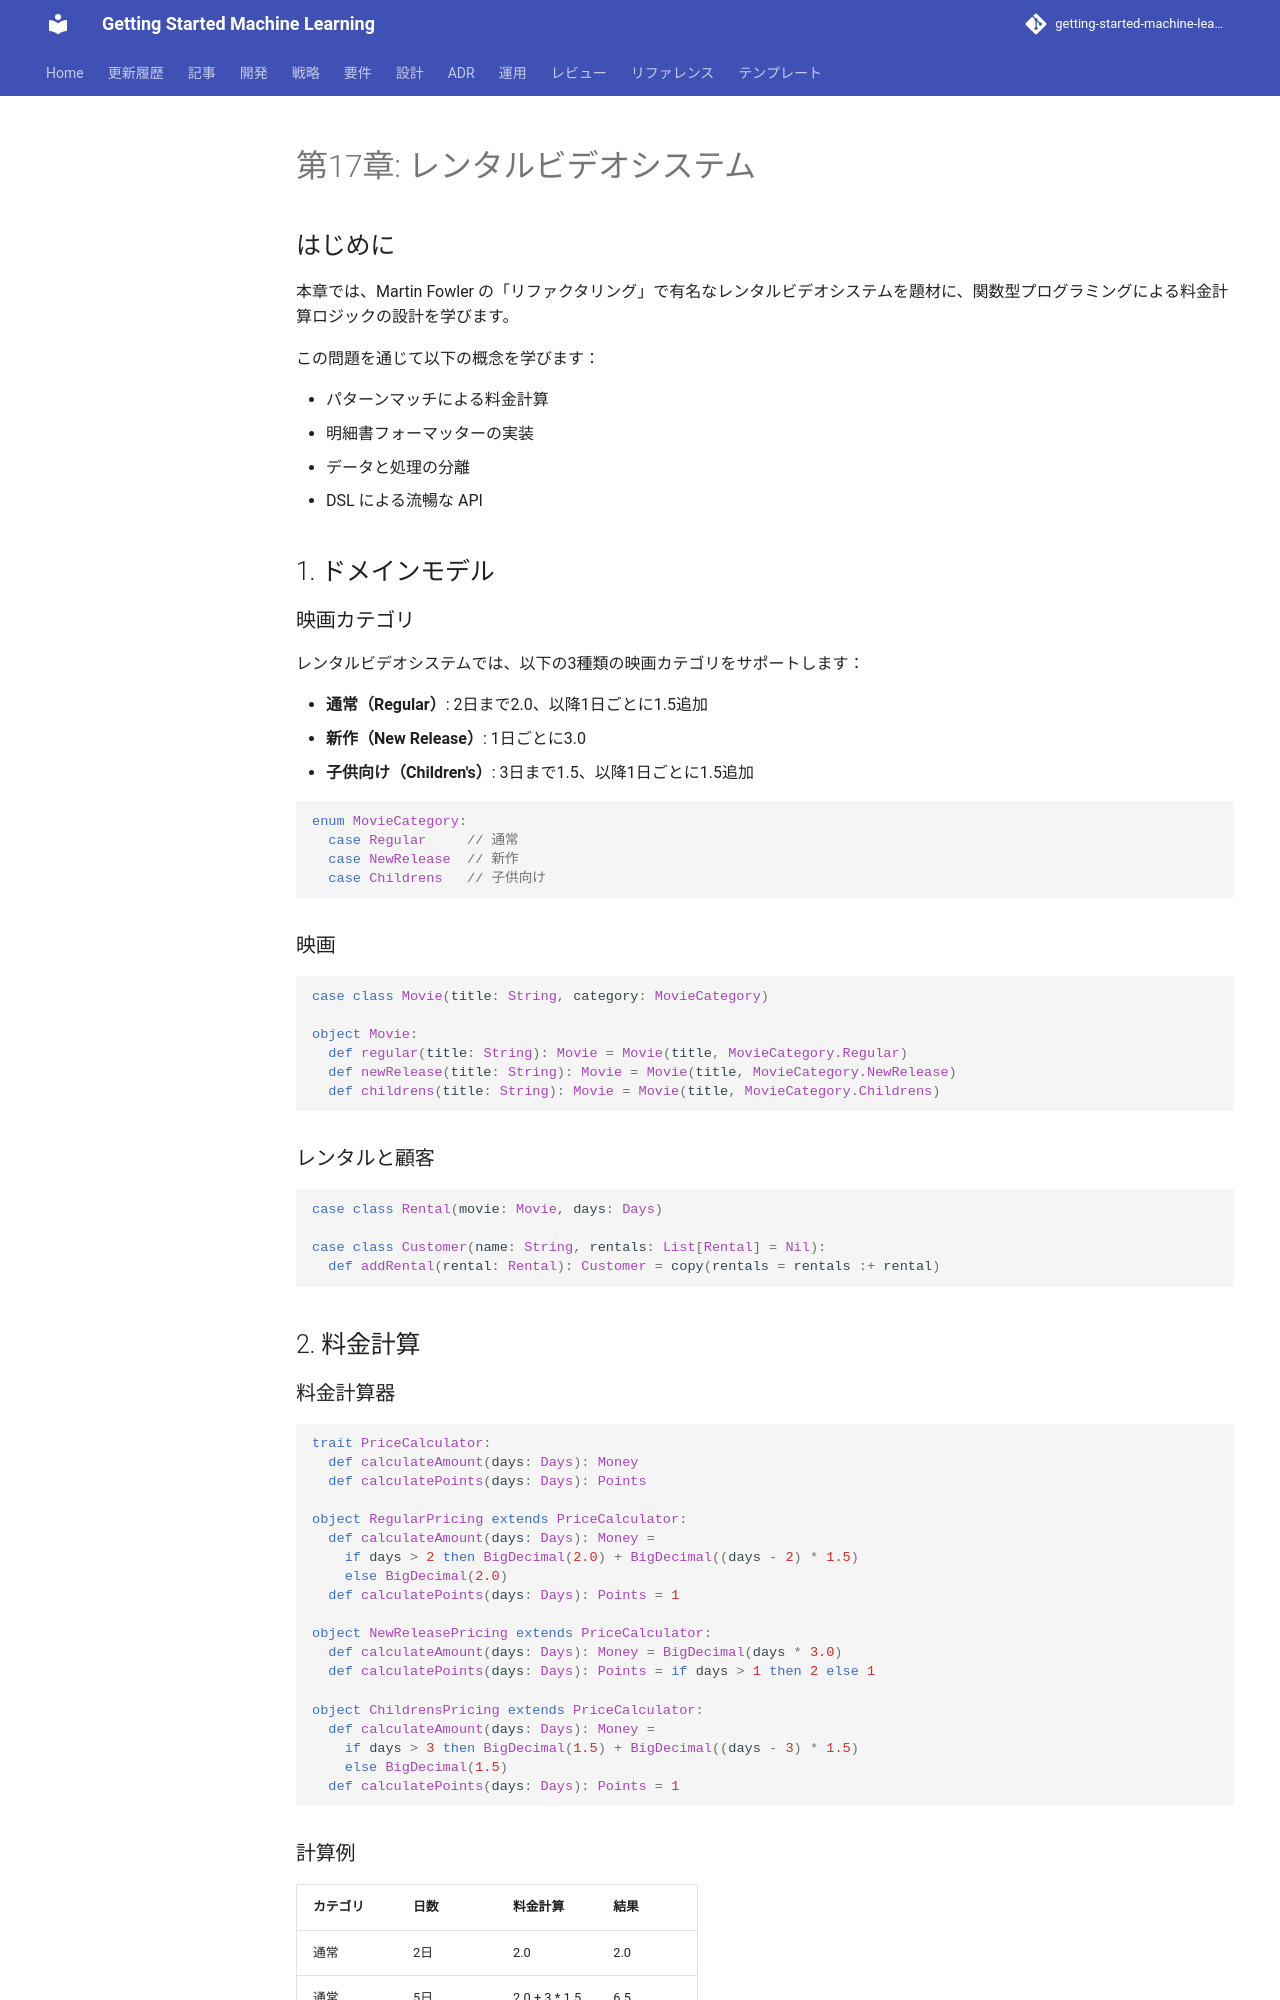

repository: k2works/getting-started-machine-learning · page: article/functional-desgin-ppp/scala/17-video-rental-system/index.html · generator: mkdocs

---
type: Article
title: "第17章: レンタルビデオシステム"
description: "本章では、Martin Fowler の「リファクタリング」で有名なレンタルビデオシステムを題材に、関数型プログラミングによる料金計算ロジックの設計を学びます。"
tags: [article, functional-desgin-ppp, scala]
status: stable
generated: { by: human:kakimomokuri, at: 2026-03-24T05:22:28Z }
---

# 第17章: レンタルビデオシステム

## はじめに

本章では、Martin Fowler の「リファクタリング」で有名なレンタルビデオシステムを題材に、関数型プログラミングによる料金計算ロジックの設計を学びます。

この問題を通じて以下の概念を学びます：

- パターンマッチによる料金計算
- 明細書フォーマッターの実装
- データと処理の分離
- DSL による流暢な API

## 1. ドメインモデル

### 映画カテゴリ

レンタルビデオシステムでは、以下の3種類の映画カテゴリをサポートします：

- **通常（Regular）**: 2日まで2.0、以降1日ごとに1.5追加
- **新作（New Release）**: 1日ごとに3.0
- **子供向け（Children's）**: 3日まで1.5、以降1日ごとに1.5追加

```scala
enum MovieCategory:
  case Regular     // 通常
  case NewRelease  // 新作
  case Childrens   // 子供向け
```

### 映画

```scala
case class Movie(title: String, category: MovieCategory)

object Movie:
  def regular(title: String): Movie = Movie(title, MovieCategory.Regular)
  def newRelease(title: String): Movie = Movie(title, MovieCategory.NewRelease)
  def childrens(title: String): Movie = Movie(title, MovieCategory.Childrens)
```

### レンタルと顧客

```scala
case class Rental(movie: Movie, days: Days)

case class Customer(name: String, rentals: List[Rental] = Nil):
  def addRental(rental: Rental): Customer = copy(rentals = rentals :+ rental)
```

## 2. 料金計算

### 料金計算器

```scala
trait PriceCalculator:
  def calculateAmount(days: Days): Money
  def calculatePoints(days: Days): Points

object RegularPricing extends PriceCalculator:
  def calculateAmount(days: Days): Money =
    if days > 2 then BigDecimal(2.0) + BigDecimal((days - 2) * 1.5)
    else BigDecimal(2.0)
  def calculatePoints(days: Days): Points = 1

object NewReleasePricing extends PriceCalculator:
  def calculateAmount(days: Days): Money = BigDecimal(days * 3.0)
  def calculatePoints(days: Days): Points = if days > 1 then 2 else 1

object ChildrensPricing extends PriceCalculator:
  def calculateAmount(days: Days): Money =
    if days > 3 then BigDecimal(1.5) + BigDecimal((days - 3) * 1.5)
    else BigDecimal(1.5)
  def calculatePoints(days: Days): Points = 1
```
